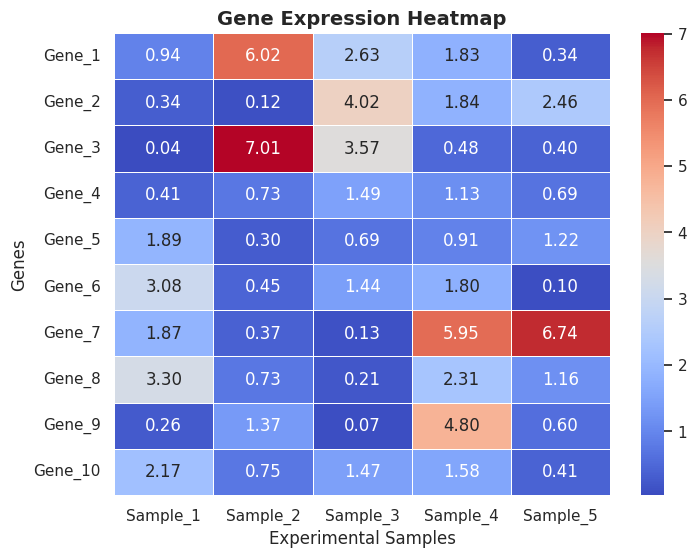

The script that saved this image:
import matplotlib.pyplot as plt
import numpy as np
import pandas as pd
import seaborn as sns


def generate_gene_expression_plots():
  """Generates a styled Seaborn heatmap and boxplot for simulated

  gene expression data to visualize expression levels across samples.
  """
  # Set general aesthetic style for plots
  sns.set_theme(style='whitegrid')

  # Create a synthetic dataset representing gene expression levels
  np.random.seed(42)
  genes = [f'Gene_{i}' for i in range(1, 11)]
  samples = [f'Sample_{j}' for j in range(1, 6)]

  data = np.random.exponential(scale=2.0, size=(len(genes), len(samples)))
  df_expr = pd.DataFrame(data, index=genes, columns=samples)

  # 1. Plotting Heatmap
  plt.figure(figsize=(8, 6))
  sns.heatmap(
      df_expr, cmap='coolwarm', annot=True, fmt='.2f', linewidths=0.5
  )
  plt.title('Gene Expression Heatmap', fontsize=14, fontweight='bold')
  plt.xlabel('Experimental Samples', fontsize=12)
  plt.ylabel('Genes', fontsize=12)

  # Save figure with high resolution for portfolio/client review
  plt.savefig(
      'gene_expression_heatmap.png', dpi=300, bbox_inches='tight'
  )
  plt.close()
  print('Heatmap generated and saved successfully as PNG.')


if __name__ == '__main__':
  generate_gene_expression_plots()
